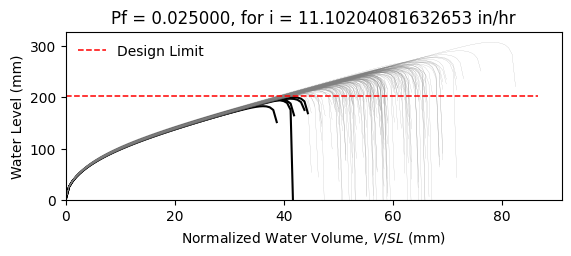

Data behind this chart, as committed beside it:
W12X14, L = 360.0 in, slope = 0.020833333333333332 in/in, dead load = 6.944444444444444e-05 kip/in…
zwlim AISC Appendix 2, zwlim DAMP, zwlim Proposed for ASCE 7, zwlim Neglect Ponding, dhnom Denver, dhnom New York, dhnom New Orleans, dh Denver, dh New York, dh New Orleans, dmax
7.519, 6.729, 6.843, 9.056, 1.291, 1.291, 1.291, 2.517, 2.517, 2.517, 9.839, Safe, 
7.519, 6.729, 6.843, 9.056, 1.291, 1.291, 1.291, 2.517, 2.517, 2.517, 8.874, Safe, 
7.519, 6.729, 6.843, 9.056, 1.291, 1.291, 1.291, 2.517, 2.517, 2.517, 8.76, Safe, 
7.519, 6.729, 6.843, 9.056, 1.291, 1.291, 1.291, 2.517, 2.517, 2.517, 10.1, Safe, 
7.519, 6.729, 6.843, 9.056, 1.291, 1.291, 1.291, 2.517, 2.517, 2.517, 8.255, Safe, 
7.519, 6.729, 6.843, 9.056, 1.291, 1.291, 1.291, 2.517, 2.517, 2.517, 12.12, Safe, 
7.519, 6.729, 6.843, 9.056, 1.291, 1.291, 1.291, 2.517, 2.517, 2.517, 9.302, Safe, 
7.519, 6.729, 6.843, 9.056, 1.291, 1.291, 1.291, 2.517, 2.517, 2.517, 8.543, Safe, 
7.519, 6.729, 6.843, 9.056, 1.291, 1.291, 1.291, 2.517, 2.517, 2.517, 9.768, Safe, 
7.519, 6.729, 6.843, 9.056, 1.291, 1.291, 1.291, 2.517, 2.517, 2.517, 9.183, Safe, 
7.519, 6.729, 6.843, 9.056, 1.291, 1.291, 1.291, 2.517, 2.517, 2.517, 8.038, Safe, 
7.519, 6.729, 6.843, 9.056, 1.291, 1.291, 1.291, 2.517, 2.517, 2.517, 7.879, Fail, 
7.519, 6.729, 6.843, 9.056, 1.291, 1.291, 1.291, 2.517, 2.517, 2.517, 10.04, Safe, 
7.519, 6.729, 6.843, 9.056, 1.291, 1.291, 1.291, 2.517, 2.517, 2.517, 8.739, Safe, 
7.519, 6.729, 6.843, 9.056, 1.291, 1.291, 1.291, 2.517, 2.517, 2.517, 9.908, Safe, 
7.519, 6.729, 6.843, 9.056, 1.291, 1.291, 1.291, 2.517, 2.517, 2.517, 9.185, Safe, 
7.519, 6.729, 6.843, 9.056, 1.291, 1.291, 1.291, 2.517, 2.517, 2.517, 9.443, Safe, 
7.519, 6.729, 6.843, 9.056, 1.291, 1.291, 1.291, 2.517, 2.517, 2.517, 10.36, Safe, 
7.519, 6.729, 6.843, 9.056, 1.291, 1.291, 1.291, 2.517, 2.517, 2.517, 8.641, Safe, 
7.519, 6.729, 6.843, 9.056, 1.291, 1.291, 1.291, 2.517, 2.517, 2.517, 9.119, Safe, 
7.519, 6.729, 6.843, 9.056, 1.291, 1.291, 1.291, 2.517, 2.517, 2.517, 8.452, Safe, 
7.519, 6.729, 6.843, 9.056, 1.291, 1.291, 1.291, 2.517, 2.517, 2.517, 9.932, Safe, 
7.519, 6.729, 6.843, 9.056, 1.291, 1.291, 1.291, 2.517, 2.517, 2.517, 9.9, Safe, 
7.519, 6.729, 6.843, 9.056, 1.291, 1.291, 1.291, 2.517, 2.517, 2.517, 9.288, Safe, 
7.519, 6.729, 6.843, 9.056, 1.291, 1.291, 1.291, 2.517, 2.517, 2.517, 9.071, Safe, 
7.519, 6.729, 6.843, 9.056, 1.291, 1.291, 1.291, 2.517, 2.517, 2.517, 8.051, Safe, 
7.519, 6.729, 6.843, 9.056, 1.291, 1.291, 1.291, 2.517, 2.517, 2.517, 9.803, Safe, 
7.519, 6.729, 6.843, 9.056, 1.291, 1.291, 1.291, 2.517, 2.517, 2.517, 9.315, Safe, 
7.519, 6.729, 6.843, 9.056, 1.291, 1.291, 1.291, 2.517, 2.517, 2.517, 8.657, Safe, 
7.519, 6.729, 6.843, 9.056, 1.291, 1.291, 1.291, 2.517, 2.517, 2.517, 10.42, Safe, 
7.519, 6.729, 6.843, 9.056, 1.291, 1.291, 1.291, 2.517, 2.517, 2.517, 9.718, Safe, 
7.519, 6.729, 6.843, 9.056, 1.291, 1.291, 1.291, 2.517, 2.517, 2.517, 9.64, Safe, 
7.519, 6.729, 6.843, 9.056, 1.291, 1.291, 1.291, 2.517, 2.517, 2.517, 8.836, Safe, 
7.519, 6.729, 6.843, 9.056, 1.291, 1.291, 1.291, 2.517, 2.517, 2.517, 10.35, Safe, 
7.519, 6.729, 6.843, 9.056, 1.291, 1.291, 1.291, 2.517, 2.517, 2.517, 9.848, Safe, 
7.519, 6.729, 6.843, 9.056, 1.291, 1.291, 1.291, 2.517, 2.517, 2.517, 8.615, Safe, 
7.519, 6.729, 6.843, 9.056, 1.291, 1.291, 1.291, 2.517, 2.517, 2.517, 9.435, Safe, 
7.519, 6.729, 6.843, 9.056, 1.291, 1.291, 1.291, 2.517, 2.517, 2.517, 9.797, Safe, 
7.519, 6.729, 6.843, 9.056, 1.291, 1.291, 1.291, 2.517, 2.517, 2.517, 10.23, Safe, 
7.519, 6.729, 6.843, 9.056, 1.291, 1.291, 1.291, 2.517, 2.517, 2.517, 8.12, Safe, 
7.519, 6.729, 6.843, 9.056, 1.291, 1.291, 1.291, 2.517, 2.517, 2.517, 10.56, Safe, 
7.519, 6.729, 6.843, 9.056, 1.291, 1.291, 1.291, 2.517, 2.517, 2.517, 8.961, Safe, 
7.519, 6.729, 6.843, 9.056, 1.291, 1.291, 1.291, 2.517, 2.517, 2.517, 9.139, Safe, 
7.519, 6.729, 6.843, 9.056, 1.291, 1.291, 1.291, 2.517, 2.517, 2.517, 9.21, Safe, 
7.519, 6.729, 6.843, 9.056, 1.291, 1.291, 1.291, 2.517, 2.517, 2.517, 10.15, Safe, 
7.519, 6.729, 6.843, 9.056, 1.291, 1.291, 1.291, 2.517, 2.517, 2.517, 8.253, Safe, 
7.519, 6.729, 6.843, 9.056, 1.291, 1.291, 1.291, 2.517, 2.517, 2.517, 9.435, Safe, 
7.519, 6.729, 6.843, 9.056, 1.291, 1.291, 1.291, 2.517, 2.517, 2.517, 8.677, Safe, 
7.519, 6.729, 6.843, 9.056, 1.291, 1.291, 1.291, 2.517, 2.517, 2.517, 9.408, Safe, 
7.519, 6.729, 6.843, 9.056, 1.291, 1.291, 1.291, 2.517, 2.517, 2.517, 8.604, Safe, 
7.519, 6.729, 6.843, 9.056, 1.291, 1.291, 1.291, 2.517, 2.517, 2.517, 9.867, Safe, 
7.519, 6.729, 6.843, 9.056, 1.291, 1.291, 1.291, 2.517, 2.517, 2.517, 7.68, Fail, 
7.519, 6.729, 6.843, 9.056, 1.291, 1.291, 1.291, 2.517, 2.517, 2.517, 9.462, Safe, 
7.519, 6.729, 6.843, 9.056, 1.291, 1.291, 1.291, 2.517, 2.517, 2.517, 8.838, Safe, 
7.519, 6.729, 6.843, 9.056, 1.291, 1.291, 1.291, 2.517, 2.517, 2.517, 10.59, Safe, 
7.519, 6.729, 6.843, 9.056, 1.291, 1.291, 1.291, 2.517, 2.517, 2.517, 8.554, Safe, 
7.519, 6.729, 6.843, 9.056, 1.291, 1.291, 1.291, 2.517, 2.517, 2.517, 9.193, Safe, 
7.519, 6.729, 6.843, 9.056, 1.291, 1.291, 1.291, 2.517, 2.517, 2.517, 8.647, Safe, 
7.519, 6.729, 6.843, 9.056, 1.291, 1.291, 1.291, 2.517, 2.517, 2.517, 8.185, Safe, 
... 142 more rows
